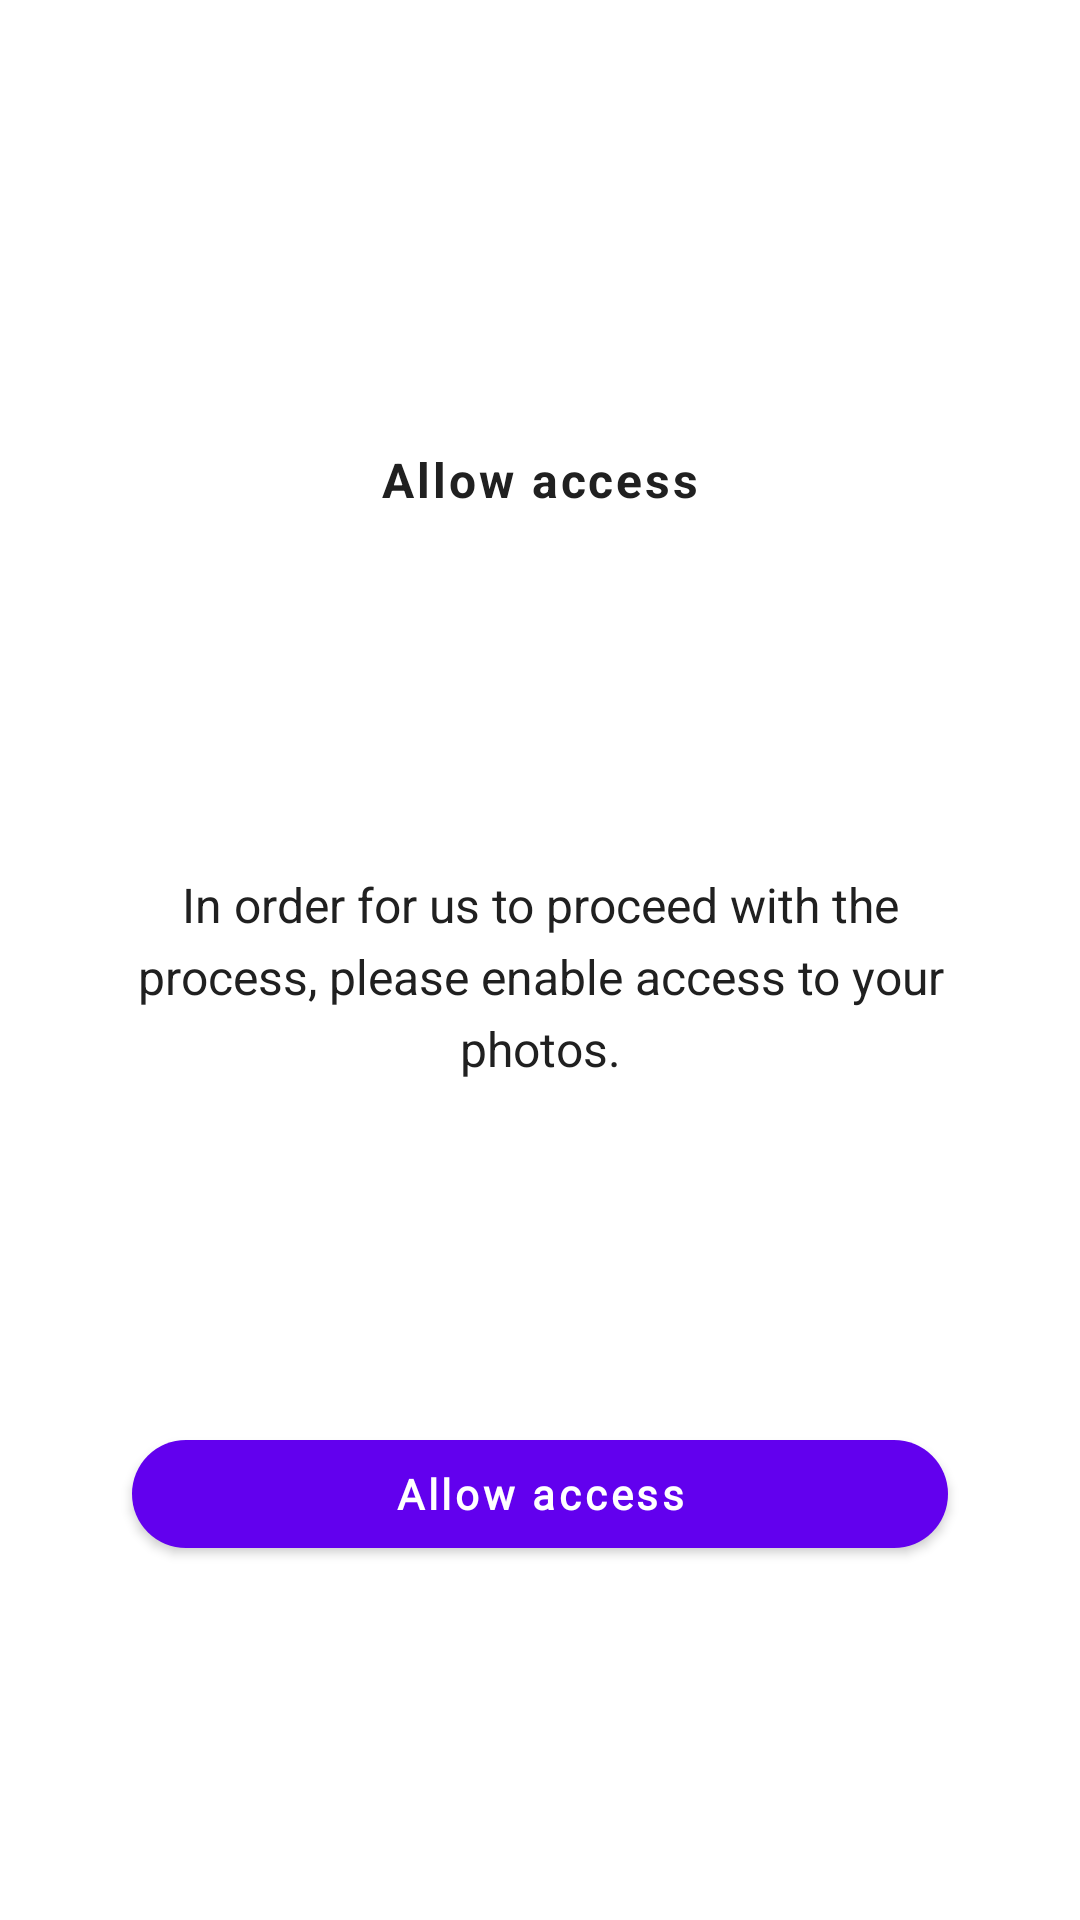

Produce the Android XML layout that renders to this screen, including the resource entries it uses.
<!-- AndroidManifest.xml: fallback theme Theme.MaterialComponents.DayNight.NoActionBar -->
<!-- res/layout/popup_permission_caf.xml -->
<?xml version="1.0" encoding="utf-8"?>
<androidx.constraintlayout.widget.ConstraintLayout android:background="@drawable/popup_rounded_corner_caf" android:padding="10.0dip" android:layout_width="wrap_content" android:layout_height="wrap_content"
  xmlns:android="http://schemas.android.com/apk/res/android" xmlns:app="http://schemas.android.com/apk/res-auto">
    <androidx.constraintlayout.widget.Guideline android:orientation="vertical" android:id="@id/guidelineStart" android:layout_width="wrap_content" android:layout_height="wrap_content" app:layout_constraintGuide_percent="0.1" />
    <androidx.constraintlayout.widget.Guideline android:orientation="vertical" android:id="@id/guidelineEnd" android:layout_width="wrap_content" android:layout_height="wrap_content" app:layout_constraintGuide_percent="0.9" />
    <androidx.constraintlayout.widget.Guideline android:orientation="horizontal" android:id="@id/guidelineTop" android:layout_width="wrap_content" android:layout_height="wrap_content" app:layout_constraintGuide_percent="0.05" />
    <TextView android:textSize="16.0sp" android:textStyle="bold" android:textColor="#ff202020" android:gravity="center_horizontal" android:id="@id/tvTittlePermissionPopUp" android:layout_width="0.0dip" android:layout_height="wrap_content" android:layout_marginTop="10.0dip" android:layout_marginBottom="15.0dip" android:text="@string/allowAccessLocalStorageTitle" android:letterSpacing="0.06" app:layout_constraintBottom_toTopOf="@id/tvSubTittlePermissionPopUp" app:layout_constraintEnd_toEndOf="@id/guidelineEnd" app:layout_constraintStart_toStartOf="@id/guidelineStart" app:layout_constraintTop_toBottomOf="@id/guidelineTop" />
    <TextView android:textSize="16.0sp" android:textColor="#ff202020" android:gravity="center_horizontal" android:id="@id/tvSubTittlePermissionPopUp" android:layout_width="0.0dip" android:layout_height="wrap_content" android:layout_marginTop="7.0dip" android:layout_marginBottom="8.0dip" android:text="@string/allowAccessLocalStorageSubTitle" android:lineSpacingExtra="5.0sp" app:layout_constraintBottom_toTopOf="@id/bPermission" app:layout_constraintEnd_toEndOf="@id/guidelineEnd" app:layout_constraintStart_toStartOf="@id/guidelineStart" app:layout_constraintTop_toBottomOf="@id/tvTittlePermissionPopUp" />
    <com.google.android.material.button.MaterialButton android:textSize="14.0sp" android:textStyle="bold" android:textColor="#ffffffff" android:id="@id/bPermission" android:paddingLeft="10.0dip" android:paddingRight="10.0dip" android:layout_height="wrap_content" android:layout_marginTop="8.0dip" android:layout_marginBottom="10.0dip" android:text="@string/allowAccessLocalStorageTitle" android:fontFamily="@font/roboto" app:backgroundTint="?colorPrimary" app:cornerRadius="20.0dip" app:layout_constraintBottom_toBottomOf="parent" app:layout_constraintEnd_toEndOf="@id/guidelineEnd" app:layout_constraintStart_toStartOf="@id/guidelineStart" app:layout_constraintTop_toBottomOf="@id/tvSubTittlePermissionPopUp" style="@style/defaultButtonStyle" />
</androidx.constraintlayout.widget.ConstraintLayout>
<!-- resources referenced by this layout -->
<resources>
  <string name="allowAccessLocalStorageSubTitle">In order for us to proceed with the process, please enable access to your photos.</string>
  <string name="allowAccessLocalStorageTitle">Allow access</string>
  <style name="Theme.MaterialComponents.DayNight.NoActionBar" parent="@style/Theme.MaterialComponents.Light.NoActionBar" />
  <style name="Widget.AppCompat.Button" parent="@style/Base.Widget.AppCompat.Button" />
  <dimen name="mtrl_btn_padding_left">16.0dip</dimen>
  <dimen name="mtrl_btn_padding_top">4.0dip</dimen>
  <dimen name="mtrl_btn_padding_right">16.0dip</dimen>
  <dimen name="mtrl_btn_padding_bottom">4.0dip</dimen>
  <dimen name="mtrl_btn_inset">6.0dip</dimen>
  <dimen name="mtrl_btn_elevation">2.0dip</dimen>
  <dimen name="mtrl_btn_icon_padding">8.0dip</dimen>
  <style name="Theme.MaterialComponents.Light" parent="@style/Base.Theme.MaterialComponents.Light" />
  <style name="Base.Widget.AppCompat.Button" parent="@android:style/Widget.Material.Button" />
  <style name="Base.Theme.MaterialComponents.Light" parent="@style/Base.V21.Theme.MaterialComponents.Light" />
  <color name="design_default_color_background">#ffffffff</color>
  <style name="ThemeOverlay.MaterialComponents.Dialog" parent="@style/Base.ThemeOverlay.MaterialComponents.Dialog" />
  <dimen name="mtrl_toolbar_default_height">56.0dip</dimen>
  <style name="ThemeOverlay.MaterialComponents.Dialog.Alert" parent="@style/Base.ThemeOverlay.MaterialComponents.Dialog.Alert" />
  <style name="Widget.MaterialComponents.AppBarLayout.Primary" parent="@style/Widget.Design.AppBarLayout" />
  <color name="design_default_color_error">#ffb00020</color>
  <color name="design_default_color_primary">#ff6200ee</color>
  <color name="design_default_color_primary_dark">#ff3700b3</color>
  <style name="Widget.MaterialComponents.PopupMenu.ListPopupWindow" parent="@style/Base.Widget.MaterialComponents.PopupMenu.ListPopupWindow" />
  <style name="Platform.MaterialComponents.Light" parent="@style/Theme.AppCompat.Light" />
  <color name="design_default_color_on_background">#ff000000</color>
  <color name="design_default_color_on_error">#ffffffff</color>
  <color name="design_default_color_on_primary">#ffffffff</color>
  <color name="design_default_color_on_secondary">#ff000000</color>
  <color name="design_default_color_on_surface">#ff000000</color>
  <color name="design_default_color_primary_variant">#ff3700b3</color>
  <color name="design_default_color_secondary">#ff03dac6</color>
  <color name="design_default_color_secondary_variant">#ff018786</color>
  <color name="design_default_color_surface">#ffffffff</color>
  <dimen name="mtrl_min_touch_target_size">48.0dip</dimen>
  <color name="mtrl_scrim_color">#52000000</color>
  <style name="ThemeOverlay.AppCompat.Light" parent="@style/Base.ThemeOverlay.AppCompat.Light" />
  <style name="Widget.AppCompat.Light.ActionBar.Solid" parent="@style/Base.Widget.AppCompat.Light.ActionBar.Solid" />
  <style name="Base.ThemeOverlay.MaterialComponents.Dialog.Alert" parent="@style/Base.V14.ThemeOverlay.MaterialComponents.Dialog.Alert" />
  <dimen name="mtrl_btn_text_btn_padding_left">8.0dip</dimen>
  <dimen name="mtrl_btn_text_btn_padding_right">8.0dip</dimen>
  <dimen name="mtrl_btn_text_btn_icon_padding">4.0dip</dimen>
  <style name="Widget.AppCompat.CompoundButton.CheckBox" parent="@style/Base.Widget.AppCompat.CompoundButton.CheckBox" />
  <dimen name="mtrl_fab_elevation">6.0dip</dimen>
  <dimen name="mtrl_fab_translation_z_hovered_focused">2.0dip</dimen>
  <dimen name="mtrl_fab_translation_z_pressed">6.0dip</dimen>
  <style name="ShapeAppearanceOverlay.MaterialComponents.FloatingActionButton" parent="">
          <item name="cornerSize">50.0%</item>
      </style>
  <dimen name="mtrl_navigation_item_horizontal_padding">22.0dip</dimen>
  <dimen name="mtrl_navigation_item_icon_padding">14.0dip</dimen>
  <dimen name="mtrl_navigation_item_icon_size">24.0dip</dimen>
</resources>
